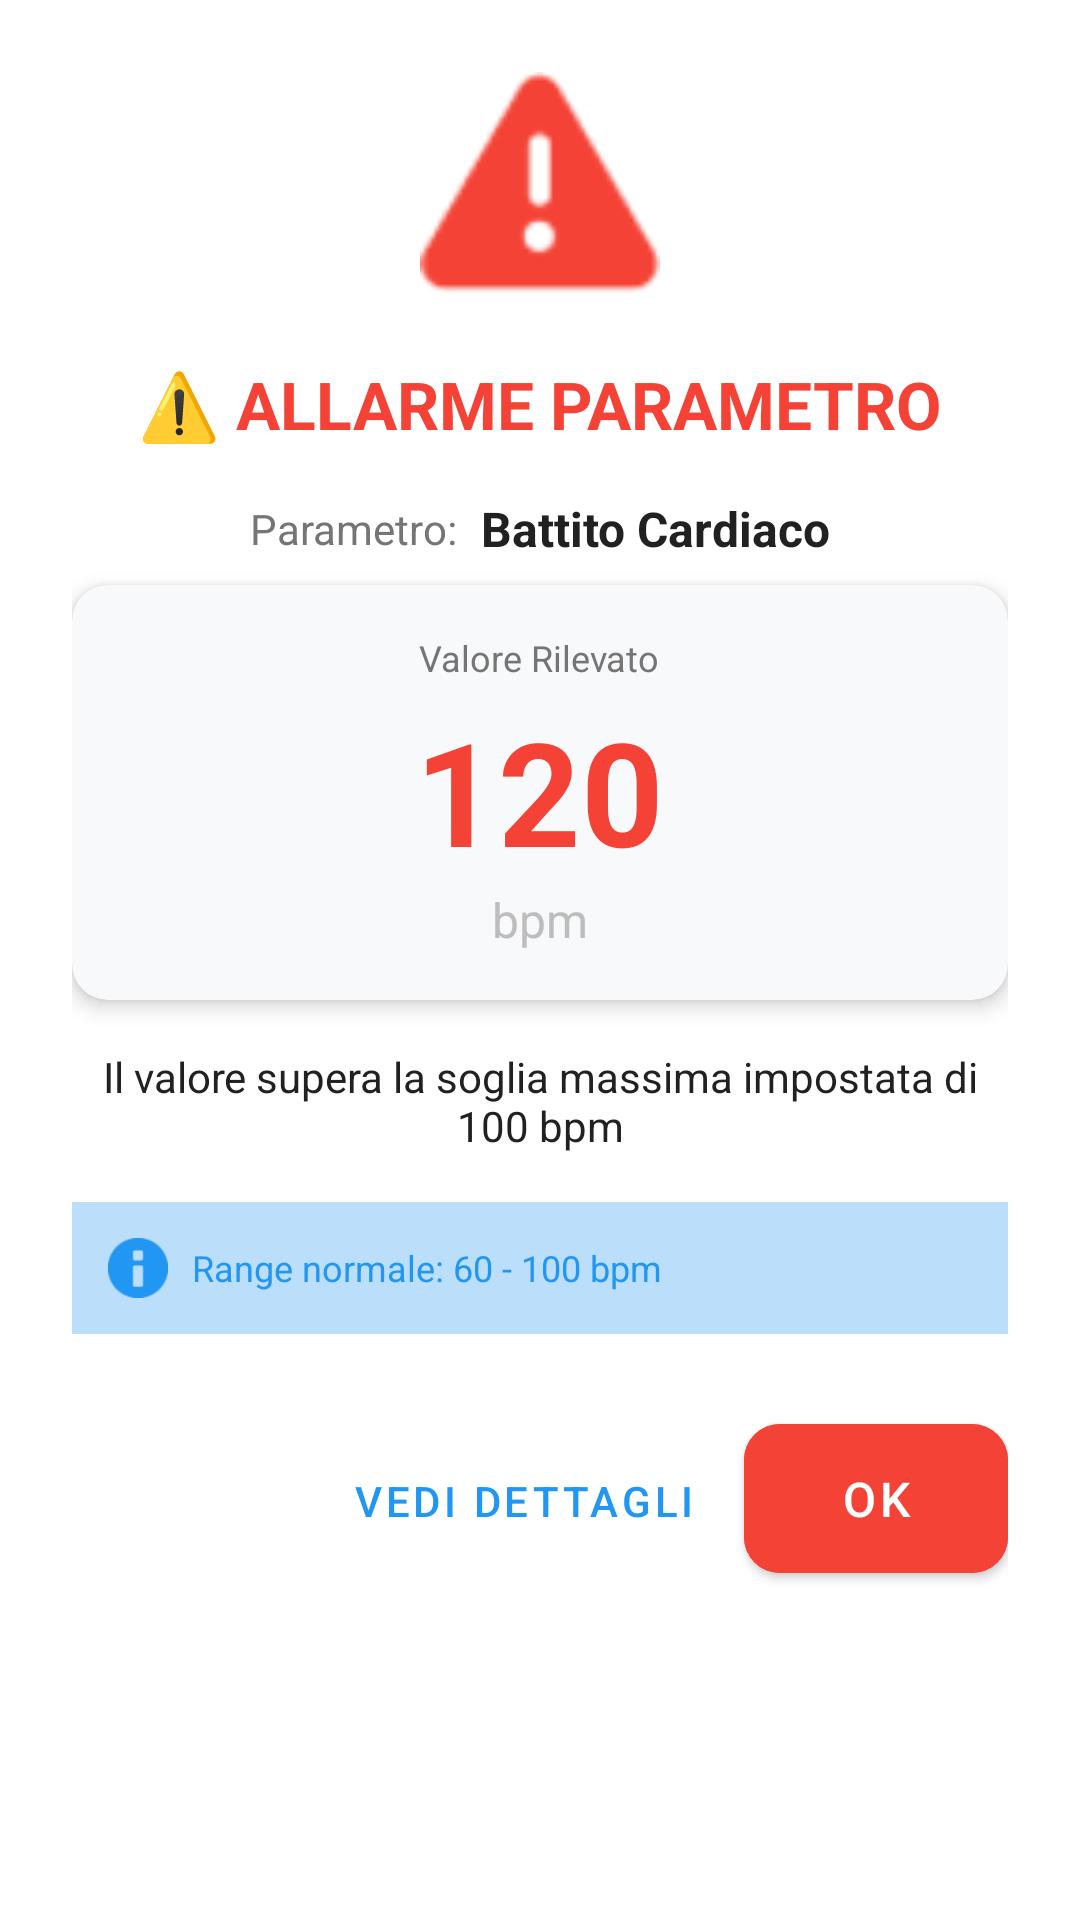

Layout XML and referenced resources for this Android screen:
<!-- AndroidManifest.xml: application theme Theme.IMonitor -->
<!-- res/layout/dialog_alert.xml -->
<?xml version="1.0" encoding="utf-8"?>
<LinearLayout
    xmlns:android="http://schemas.android.com/apk/res/android"
    xmlns:app="http://schemas.android.com/apk/res-auto"
    android:layout_width="match_parent"
    android:layout_height="wrap_content"
    android:orientation="vertical"
    android:padding="24dp"
    android:background="@color/surface">

    
    <ImageView
        android:id="@+id/iv_alert_icon"
        android:layout_width="80dp"
        android:layout_height="80dp"
        android:src="@android:drawable/ic_dialog_alert"
        android:tint="@color/health_danger"
        android:layout_gravity="center"
        android:layout_marginBottom="16dp"/>

    
    <TextView
        android:id="@+id/tv_alert_title"
        android:layout_width="wrap_content"
        android:layout_height="wrap_content"
        android:text="⚠️ ALLARME PARAMETRO"
        android:textSize="22sp"
        android:textStyle="bold"
        android:textColor="@color/health_danger"
        android:layout_gravity="center"
        android:layout_marginBottom="16dp"/>

    
    <LinearLayout
        android:layout_width="match_parent"
        android:layout_height="wrap_content"
        android:orientation="horizontal"
        android:gravity="center"
        android:layout_marginBottom="8dp">

        <TextView
            android:layout_width="wrap_content"
            android:layout_height="wrap_content"
            android:text="Parametro:"
            android:textSize="14sp"
            android:textColor="@color/text_secondary"/>

        <TextView
            android:id="@+id/tv_parameter_name"
            android:layout_width="wrap_content"
            android:layout_height="wrap_content"
            android:text="Battito Cardiaco"
            android:textSize="16sp"
            android:textStyle="bold"
            android:textColor="@color/text_primary"
            android:layout_marginStart="8dp"/>

    </LinearLayout>

    
    <com.google.android.material.card.MaterialCardView
        android:layout_width="match_parent"
        android:layout_height="wrap_content"
        app:cardCornerRadius="12dp"
        app:cardElevation="4dp"
        app:cardBackgroundColor="@color/surface_variant"
        android:layout_marginBottom="16dp">

        <LinearLayout
            android:layout_width="match_parent"
            android:layout_height="wrap_content"
            android:orientation="vertical"
            android:padding="16dp"
            android:gravity="center">

            <TextView
                android:layout_width="wrap_content"
                android:layout_height="wrap_content"
                android:text="Valore Rilevato"
                android:textSize="12sp"
                android:textColor="@color/text_secondary"/>

            <TextView
                android:id="@+id/tv_current_value"
                android:layout_width="wrap_content"
                android:layout_height="wrap_content"
                android:text="120"
                android:textSize="48sp"
                android:textStyle="bold"
                android:textColor="@color/health_danger"
                android:layout_marginTop="4dp"/>

            <TextView
                android:id="@+id/tv_unit"
                android:layout_width="wrap_content"
                android:layout_height="wrap_content"
                android:text="bpm"
                android:textSize="16sp"
                android:textColor="@color/text_hint"/>

        </LinearLayout>

    </com.google.android.material.card.MaterialCardView>

    
    <TextView
        android:id="@+id/tv_alert_message"
        android:layout_width="match_parent"
        android:layout_height="wrap_content"
        android:text="Il valore supera la soglia massima impostata di 100 bpm"
        android:textSize="14sp"
        android:textColor="@color/text_primary"
        android:gravity="center"
        android:layout_marginBottom="16dp"/>

    
    <LinearLayout
        android:layout_width="match_parent"
        android:layout_height="wrap_content"
        android:orientation="horizontal"
        android:background="@color/primary_light"
        android:padding="12dp"
        android:gravity="center"
        android:layout_marginBottom="24dp">

        <ImageView
            android:layout_width="20dp"
            android:layout_height="20dp"
            android:src="@android:drawable/ic_dialog_info"
            android:tint="@color/primary"/>

        <TextView
            android:id="@+id/tv_normal_range"
            android:layout_width="0dp"
            android:layout_height="wrap_content"
            android:layout_weight="1"
            android:text="Range normale: 60 - 100 bpm"
            android:textSize="12sp"
            android:textColor="@color/primary"
            android:layout_marginStart="8dp"/>

    </LinearLayout>

    
    <LinearLayout
        android:layout_width="match_parent"
        android:layout_height="wrap_content"
        android:orientation="horizontal"
        android:gravity="end">

        <Button
            android:id="@+id/btn_view_details"
            style="@style/Widget.MaterialComponents.Button.TextButton"
            android:layout_width="wrap_content"
            android:layout_height="wrap_content"
            android:text="Vedi Dettagli"
            android:textColor="@color/primary"/>

        <Button
            android:id="@+id/btn_dismiss"
            style="@style/Widget.IMonitor.Button"
            android:layout_width="wrap_content"
            android:layout_height="wrap_content"
            android:text="OK"
            android:backgroundTint="@color/health_danger"
            android:layout_marginStart="8dp"/>

    </LinearLayout>

</LinearLayout>
<!-- resources referenced by this layout -->
<resources>
  <color name="health_danger">#F44336</color>
  <color name="primary">#2196F3</color>
  <color name="primary_light">#BBDEFB</color>
  <color name="surface">#FFFFFF</color>
  <color name="surface_variant">#F8F9FB</color>
  <color name="text_hint">#BDBDBD</color>
  <color name="text_primary">#212121</color>
  <color name="text_secondary">#757575</color>
  <style name="Widget.IMonitor.Button" parent="Widget.MaterialComponents.Button">
          <item name="cornerRadius">12dp</item>
          <item name="android:textAllCaps">false</item>
          <item name="android:paddingTop">14dp</item>
          <item name="android:paddingBottom">14dp</item>
          <item name="android:textSize">16sp</item>
          <item name="android:fontFamily">sans-serif-medium</item>
      </style>
  <style name="Theme.IMonitor" parent="Theme.MaterialComponents.DayNight.NoActionBar">
          <item name="colorPrimary">@color/primary</item>
          <item name="colorPrimaryVariant">@color/primary_dark</item>
          <item name="colorOnPrimary">@color/white</item>
          <item name="colorSecondary">@color/accent</item>
          <item name="colorSecondaryVariant">@color/accent_dark</item>
          <item name="colorOnSecondary">@color/white</item>
          <item name="android:statusBarColor">@color/primary</item>
          <item name="android:windowLightStatusBar">false</item>
          <item name="android:windowBackground">@color/background</item>
          <item name="colorSurface">@color/surface</item>
          <item name="colorOnSurface">@color/text_primary</item>
      </style>
  <color name="primary_dark">#1976D2</color>
  <color name="white">#FFFFFFFF</color>
  <color name="accent">#00BCD4</color>
  <color name="accent_dark">#0097A7</color>
  <color name="background">#F5F7FA</color>
</resources>
